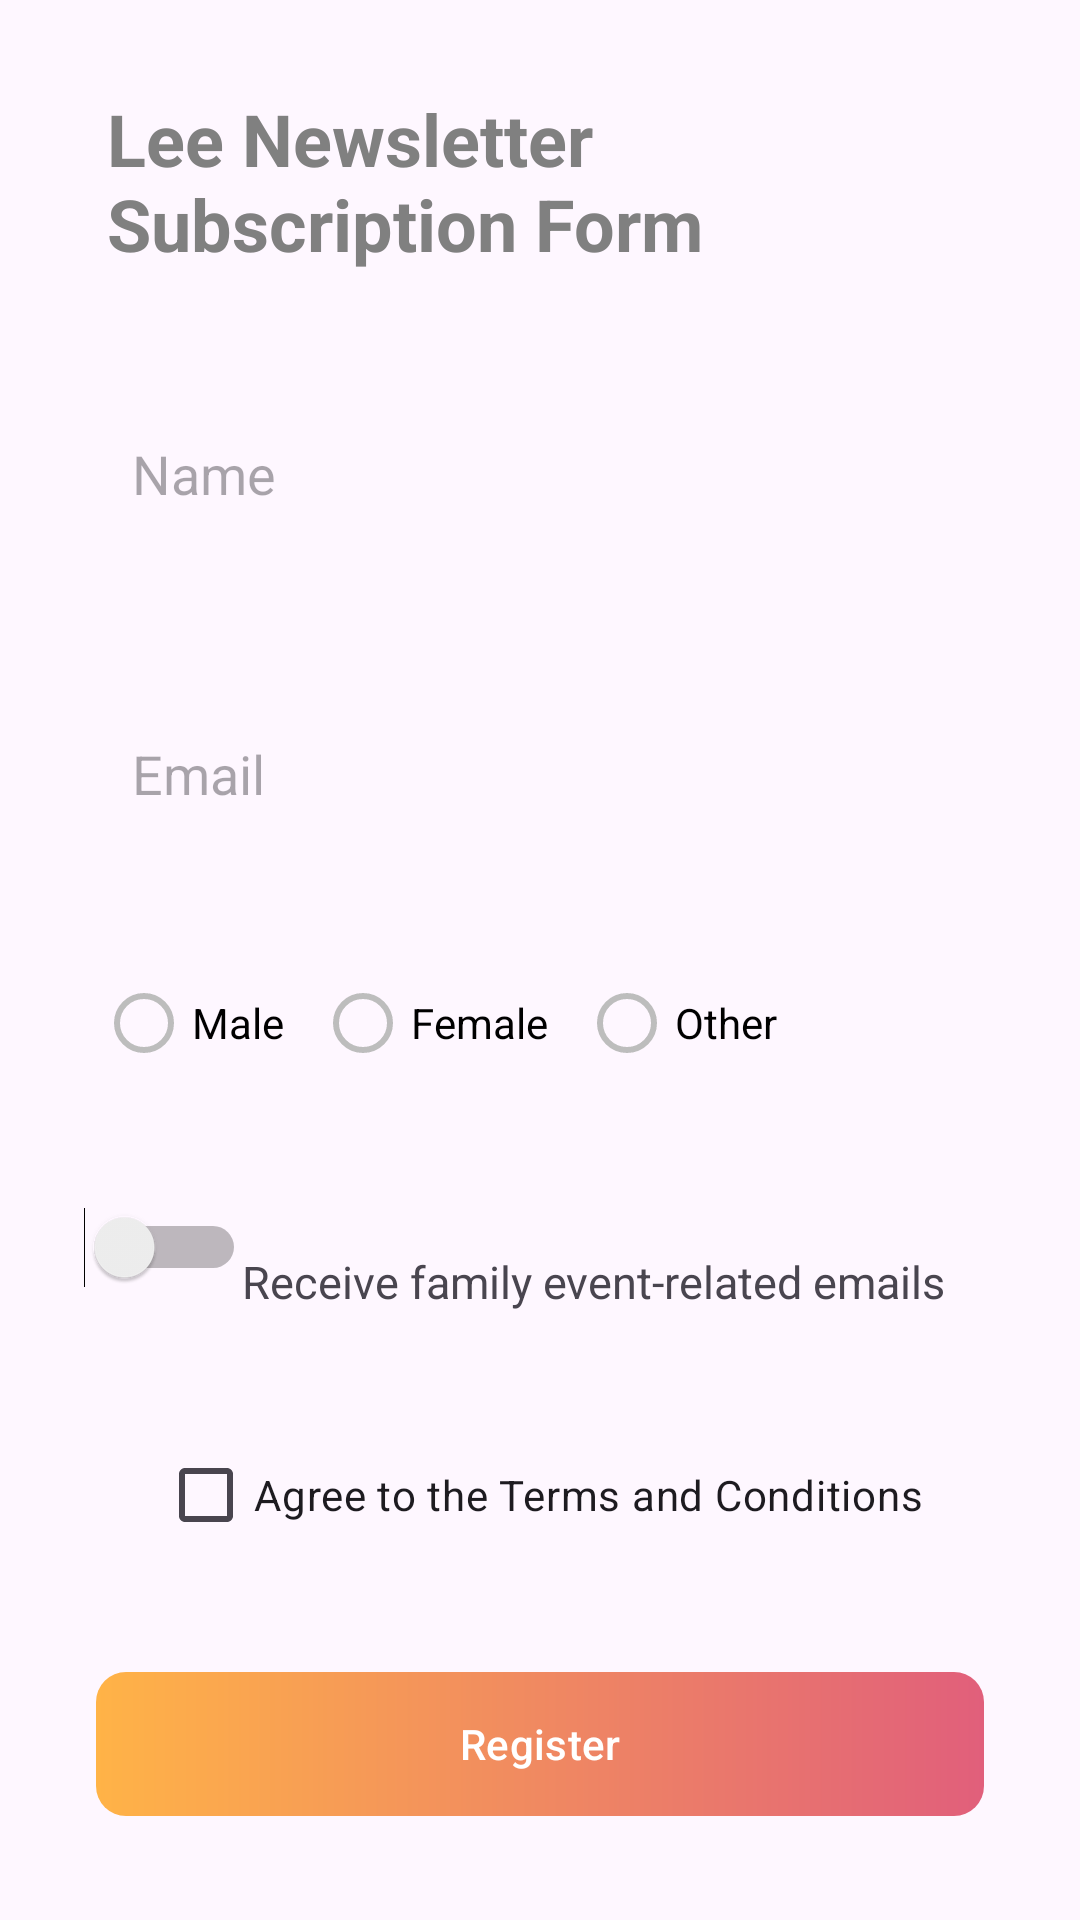

Android layout source for this screen:
<!-- AndroidManifest.xml: application theme Theme.Assignment2_Fragment -->
<!-- res/layout/fragment_newsletter_subscription_form.xml -->
<?xml version="1.0" encoding="utf-8"?>
<androidx.constraintlayout.widget.ConstraintLayout xmlns:android="http://schemas.android.com/apk/res/android"
    xmlns:app="http://schemas.android.com/apk/res-auto"
    xmlns:tools="http://schemas.android.com/tools"
    android:layout_width="match_parent"
    android:layout_height="match_parent"
    tools:context=".NewsletterSubscriptionFormFragment">


    <TextView
        android:id="@+id/lee_newsletter_subscription_form"
        android:layout_width="wrap_content"
        android:layout_height="wrap_content"
        android:layout_marginStart="-90dp"
        android:layout_marginTop="30dp"
        android:text="@string/subscriptionForm"
        android:textColor="@color/darkGrey"
        android:textSize="24sp"
        app:layout_constraintEnd_toEndOf="parent"
        app:layout_constraintStart_toStartOf="parent"
        app:layout_constraintTop_toTopOf="parent" />

    <EditText
        android:id="@+id/etName"
        android:layout_width="0dp"
        android:layout_height="65dp"
        android:layout_marginStart="32dp"
        android:layout_marginEnd="32dp"
        android:autofillHints=""
        android:ems="10"
        android:hint="@string/etName"
        android:padding="12sp"
        android:background="@drawable/hint_bg"
        android:inputType="textPersonName"
        android:minHeight="48dp"
        app:layout_constraintBottom_toTopOf="@+id/etEmail"
        app:layout_constraintEnd_toEndOf="parent"
        app:layout_constraintHorizontal_bias="0.5"
        app:layout_constraintStart_toStartOf="parent"
        app:layout_constraintTop_toBottomOf="@+id/lee_newsletter_subscription_form" />

    <EditText
        android:id="@+id/etEmail"
        android:layout_width="0dp"
        android:layout_height="65dp"
        android:layout_marginStart="32dp"
        android:layout_marginEnd="32dp"
        android:autofillHints=""
        android:ems="10"
        android:hint="@string/etEmail"
        android:background="@drawable/hint_bg"
        android:inputType="textWebEmailAddress"
        android:padding="12sp"
        android:minHeight="48dp"
        app:layout_constraintBottom_toTopOf="@+id/rbGender"
        app:layout_constraintEnd_toEndOf="parent"
        app:layout_constraintHorizontal_bias="0.5"
        app:layout_constraintStart_toStartOf="parent"
        app:layout_constraintTop_toBottomOf="@+id/etName" />

    <Switch
        android:id="@+id/swReceiveFamilyEmail"
        android:layout_width="wrap_content"
        android:layout_height="wrap_content"
        android:layout_marginStart="28dp"
        android:minWidth="48dp"
        android:minHeight="48dp"
        app:layout_constraintBottom_toTopOf="@+id/cbAgreeTandC"
        app:layout_constraintStart_toStartOf="parent"
        app:layout_constraintTop_toBottomOf="@+id/rbGender"
        tools:ignore="UseSwitchCompatOrMaterialXml" />

    <CheckBox
        android:id="@+id/cbAgreeTandC"
        android:layout_width="wrap_content"
        android:layout_height="wrap_content"
        android:buttonTint="#BDBDBD"
        android:text="@string/ckTandC"
        app:layout_constraintBottom_toTopOf="@+id/btRegister"
        app:layout_constraintEnd_toEndOf="parent"
        app:layout_constraintHorizontal_bias="0.5"
        app:layout_constraintStart_toStartOf="parent"
        app:layout_constraintTop_toBottomOf="@+id/swReceiveFamilyEmail" />

    <RadioGroup
        android:id="@+id/rbGender"
        android:layout_width="0dp"
        android:layout_height="wrap_content"
        android:layout_marginStart="32dp"
        android:layout_marginEnd="32dp"
        android:orientation="horizontal"
        app:layout_constraintBottom_toTopOf="@+id/swReceiveFamilyEmail"
        app:layout_constraintEnd_toEndOf="parent"
        app:layout_constraintHorizontal_bias="0.5"
        app:layout_constraintStart_toStartOf="parent"
        app:layout_constraintTop_toBottomOf="@+id/etEmail">

        <RadioButton
            android:id="@+id/rbMale"
            android:layout_width="wrap_content"
            android:layout_height="wrap_content"
            android:layout_marginStart="0dp"
            android:layout_marginEnd="-10dp"
            android:text="@string/rbMale"
            android:theme="@style/GreyRb"
            tools:ignore="TouchTargetSizeCheck" />

        <RadioButton
            android:id="@+id/rbFemale"
            android:layout_width="wrap_content"
            android:layout_height="wrap_content"
            android:layout_marginStart="20dp"
            android:layout_marginEnd="-10dp"
            android:text="@string/rbFemale"
            android:theme="@style/GreyRb"
            tools:ignore="TouchTargetSizeCheck" />

        <RadioButton
            android:id="@+id/rbOther"
            android:layout_width="wrap_content"
            android:layout_height="wrap_content"
            android:layout_marginStart="20dp"
            android:layout_marginEnd="-10dp"
            android:text="@string/rbOther"
            android:theme="@style/GreyRb"
            tools:ignore="TouchTargetSizeCheck" />

    </RadioGroup>

    <com.google.android.material.button.MaterialButton
        android:id="@+id/btRegister"
        android:layout_width="match_parent"
        android:layout_height="wrap_content"
        android:layout_marginStart="32dp"
        android:layout_marginEnd="32dp"
        android:text="@string/btnRegister"
        app:backgroundTint="@null"
        android:background="@drawable/btn_color"
        android:textColor="@color/white"
        app:layout_constraintBottom_toBottomOf="parent"
        app:layout_constraintEnd_toEndOf="parent"
        app:layout_constraintHorizontal_bias="0.5"
        app:layout_constraintStart_toStartOf="parent"
        app:layout_constraintTop_toBottomOf="@+id/cbAgreeTandC" />

    <TextView
        android:id="@+id/textView"
        android:layout_width="wrap_content"
        android:layout_height="wrap_content"
        android:layout_marginTop="60dp"
        android:layout_marginStart="-50dp"
        android:textSize="15sp"
        android:text="@string/swReceive"
        app:layout_constraintEnd_toEndOf="parent"
        app:layout_constraintHorizontal_bias="0.519"
        app:layout_constraintStart_toEndOf="@+id/swReceiveFamilyEmail"
        app:layout_constraintTop_toBottomOf="@+id/rbGender" />

</androidx.constraintlayout.widget.ConstraintLayout>
<!-- resources referenced by this layout -->
<resources>
  <color name="darkGrey">#808080</color>
  <color name="white">#FFFFFFFF</color>
  <!-- drawable btn_color (drawable) -->
  <?xml version="1.0" encoding="utf-8"?>
  <shape xmlns:android="http://schemas.android.com/apk/res/android">
      <gradient
          android:type="linear"
          android:angle="0"
          android:startColor="@color/orange"
          android:endColor="#E15F7B"/>
      <corners android:radius="10dp"/>
  </shape>
  <string name="btnRegister">Register</string>
  <string name="ckTandC">Agree to the Terms and Conditions</string>
  <string name="etEmail">Email</string>
  <string name="etName">Name</string>
  <string name="rbFemale">Female</string>
  <string name="rbMale">Male</string>
  <string name="rbOther">Other</string>
  <string name="subscriptionForm"><b>Lee Newsletter \nSubscription Form</b></string>
  <string name="swReceive">Receive family event-related emails</string>
  <style name="GreyRb" parent="Theme.AppCompat.Light">
          <item name="colorAccent">#BDBDBD</item>
          <item name="android:textColorSecondary">#BDBDBD</item>
      </style>
  <style name="Theme.Assignment2_Fragment" parent="Base.Theme.Assignment2_Fragment" />
  <color name="orange">#FFB347</color>
  <style name="Base.Theme.Assignment2_Fragment" parent="Theme.Material3.DayNight.NoActionBar">
          
          
      </style>
</resources>
